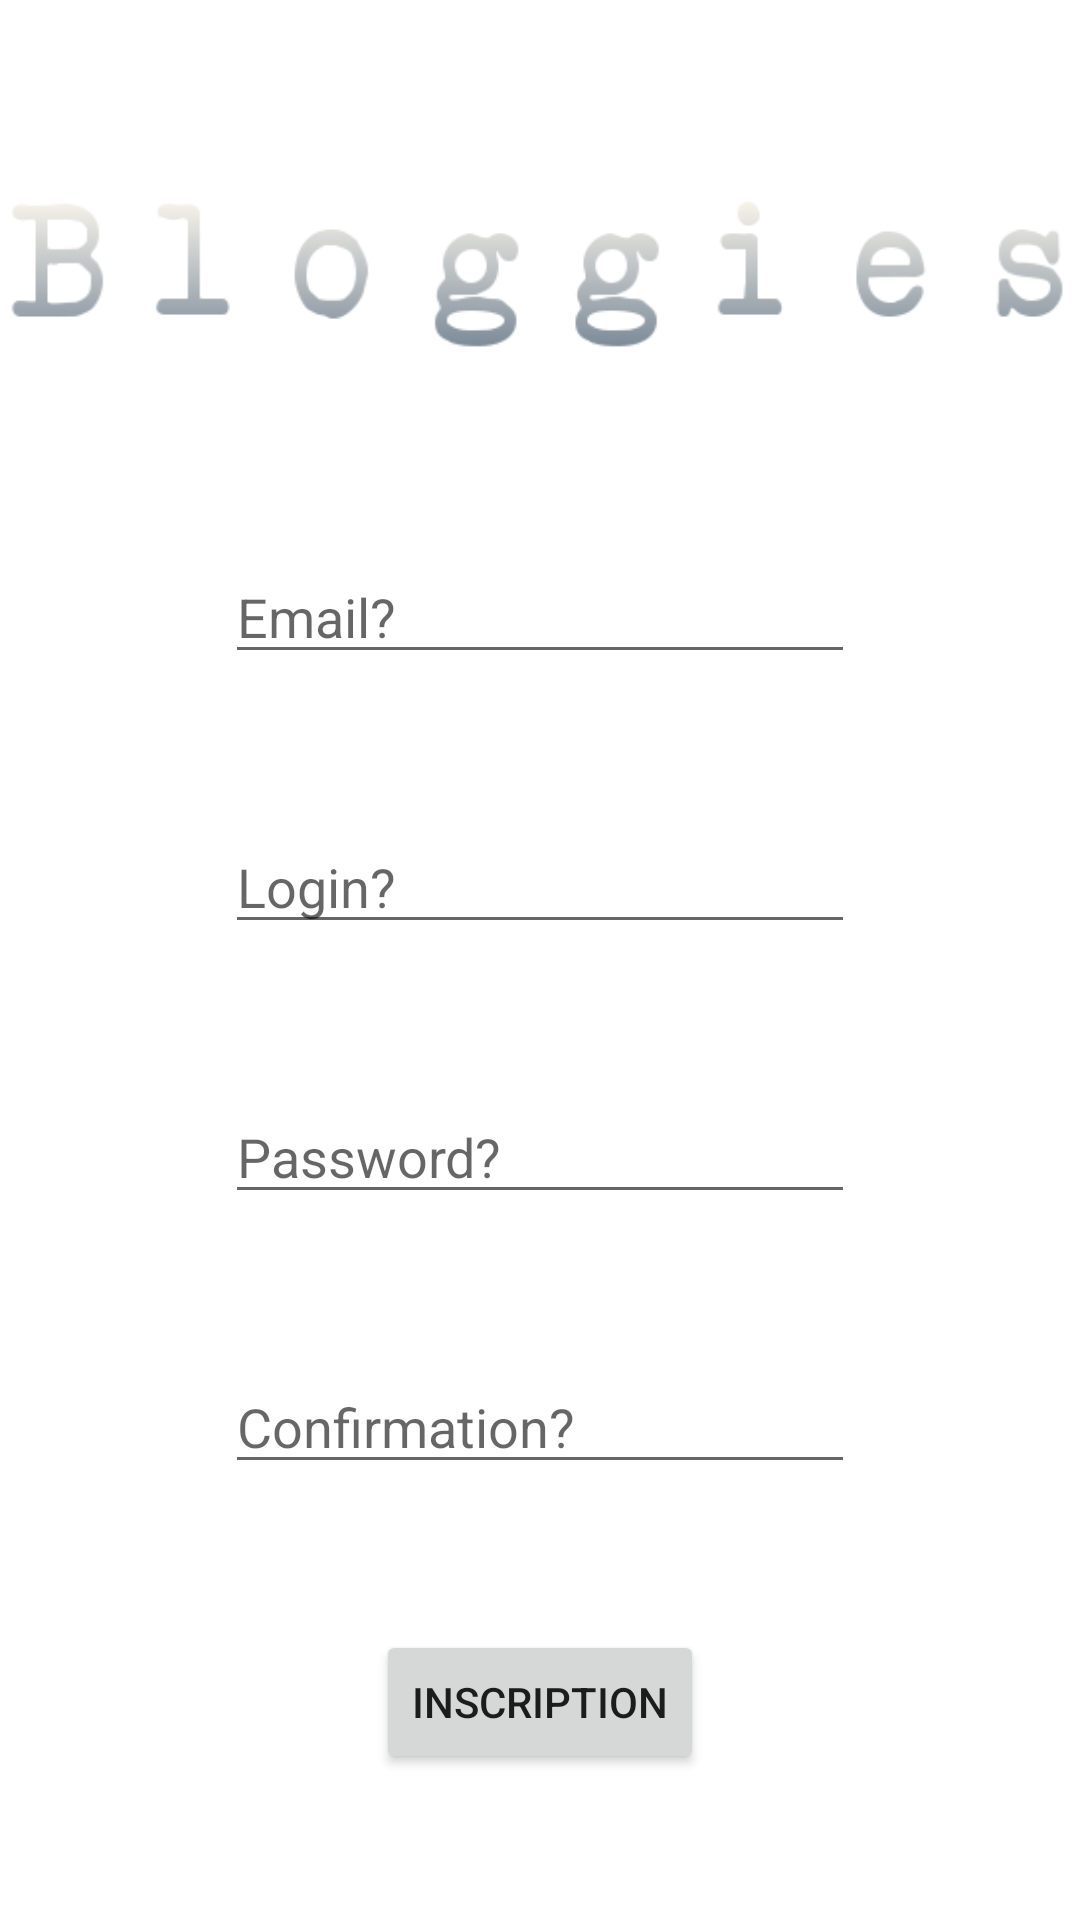

Layout XML and referenced resources for this Android screen:
<!-- AndroidManifest.xml: application theme Theme.EvalAnd2_Bloggies -->
<!-- res/layout/fragment_bloggies.xml -->
<?xml version="1.0" encoding="utf-8"?>
<androidx.constraintlayout.widget.ConstraintLayout xmlns:android="http://schemas.android.com/apk/res/android"
    xmlns:app="http://schemas.android.com/apk/res-auto"
    xmlns:tools="http://schemas.android.com/tools"
    android:layout_width="match_parent"
    android:layout_height="match_parent"
    tools:context=".BloggiesFragment">


    <ImageView
        android:id="@+id/imageBloggies"
        android:layout_width="wrap_content"
        android:layout_height="wrap_content"
        android:src="@drawable/bloggies"
        app:layout_constraintStart_toStartOf="parent"
        app:layout_constraintEnd_toEndOf="parent"
        app:layout_constraintTop_toTopOf="parent"
        app:layout_constraintBottom_toTopOf="@id/editTextEmailBloggies"
        tools:layout_editor_absoluteX="0dp"
        tools:layout_editor_absoluteY="92dp" />

    <EditText
        android:id="@+id/editTextEmailBloggies"
        android:layout_width="wrap_content"
        android:layout_height="wrap_content"
        android:ems="10"
        android:hint="Email?"
        app:layout_constraintStart_toStartOf="parent"
        app:layout_constraintEnd_toEndOf="parent"
        app:layout_constraintBottom_toTopOf="@id/editTextLoginBloggies"
        app:layout_constraintTop_toBottomOf="@id/imageBloggies"
        android:inputType="textEmailAddress"
        tools:layout_editor_absoluteX="97dp"
        tools:layout_editor_absoluteY="273dp" />

    <EditText
        android:id="@+id/editTextLoginBloggies"
        android:layout_width="wrap_content"
        android:layout_height="wrap_content"
        android:ems="10"
        android:inputType="text"
        app:layout_constraintTop_toBottomOf="@id/editTextEmailBloggies"
        app:layout_constraintStart_toStartOf="parent"
        app:layout_constraintEnd_toEndOf="parent"
        app:layout_constraintBottom_toTopOf="@id/editTextPasswordBloggies"
        android:hint="Login?"
        tools:layout_editor_absoluteX="97dp"
        tools:layout_editor_absoluteY="343dp" />

    <EditText
        android:id="@+id/editTextPasswordBloggies"
        android:layout_width="wrap_content"
        android:layout_height="wrap_content"
        android:ems="10"
        android:inputType="textPassword"
        android:hint="Password?"
        app:layout_constraintTop_toBottomOf="@id/editTextLoginBloggies"
        app:layout_constraintStart_toStartOf="parent"
        app:layout_constraintEnd_toEndOf="parent"
        app:layout_constraintBottom_toTopOf="@id/editTextConfirmationBloggies"
        tools:layout_editor_absoluteX="96dp"
        tools:layout_editor_absoluteY="425dp" />

    <EditText
        android:id="@+id/editTextConfirmationBloggies"
        android:layout_width="wrap_content"
        android:layout_height="wrap_content"
        android:ems="10"
        android:inputType="textPassword"
        android:hint="Confirmation?"
        app:layout_constraintStart_toStartOf="parent"
        app:layout_constraintEnd_toEndOf="parent"
        app:layout_constraintTop_toBottomOf="@id/editTextPasswordBloggies"
        app:layout_constraintBottom_toTopOf="@id/btnInscriptionBloggies"
        tools:layout_editor_absoluteX="96dp"
        tools:layout_editor_absoluteY="515dp" />

    <Button
        android:id="@+id/btnInscriptionBloggies"
        android:layout_width="wrap_content"
        android:layout_height="wrap_content"
        android:text="Inscription"
        app:layout_constraintStart_toStartOf="parent"
        app:layout_constraintEnd_toEndOf="parent"
        app:layout_constraintTop_toBottomOf="@id/editTextConfirmationBloggies"
        app:layout_constraintBottom_toBottomOf="parent"
        tools:layout_editor_absoluteX="150dp"
        tools:layout_editor_absoluteY="616dp" />
</androidx.constraintlayout.widget.ConstraintLayout>
<!-- resources referenced by this layout -->
<resources>
  <!-- drawable bloggies: png bitmap (drawable, 13051 bytes) -->
  <style name="Theme.EvalAnd2_Bloggies" parent="Theme.MaterialComponents.DayNight.DarkActionBar">
          
          <item name="colorPrimary">@color/purple_500</item>
          <item name="colorPrimaryVariant">@color/purple_700</item>
          <item name="colorOnPrimary">@color/white</item>
          
          <item name="colorSecondary">@color/teal_200</item>
          <item name="colorSecondaryVariant">@color/teal_700</item>
          <item name="colorOnSecondary">@color/black</item>
          
          <item name="android:statusBarColor">?attr/colorPrimaryVariant</item>
          
      </style>
  <!-- not gathered from this repository: default colours our renderer supplied (Android Studio template values) -->
  <color name="purple_500">#FF6200EE</color>
  <color name="purple_700">#FF3700B3</color>
  <color name="teal_200">#FF03DAC5</color>
  <color name="teal_700">#FF018786</color>
  <color name="black">#FF000000</color>
  <color name="white">#FFFFFFFF</color>
</resources>
